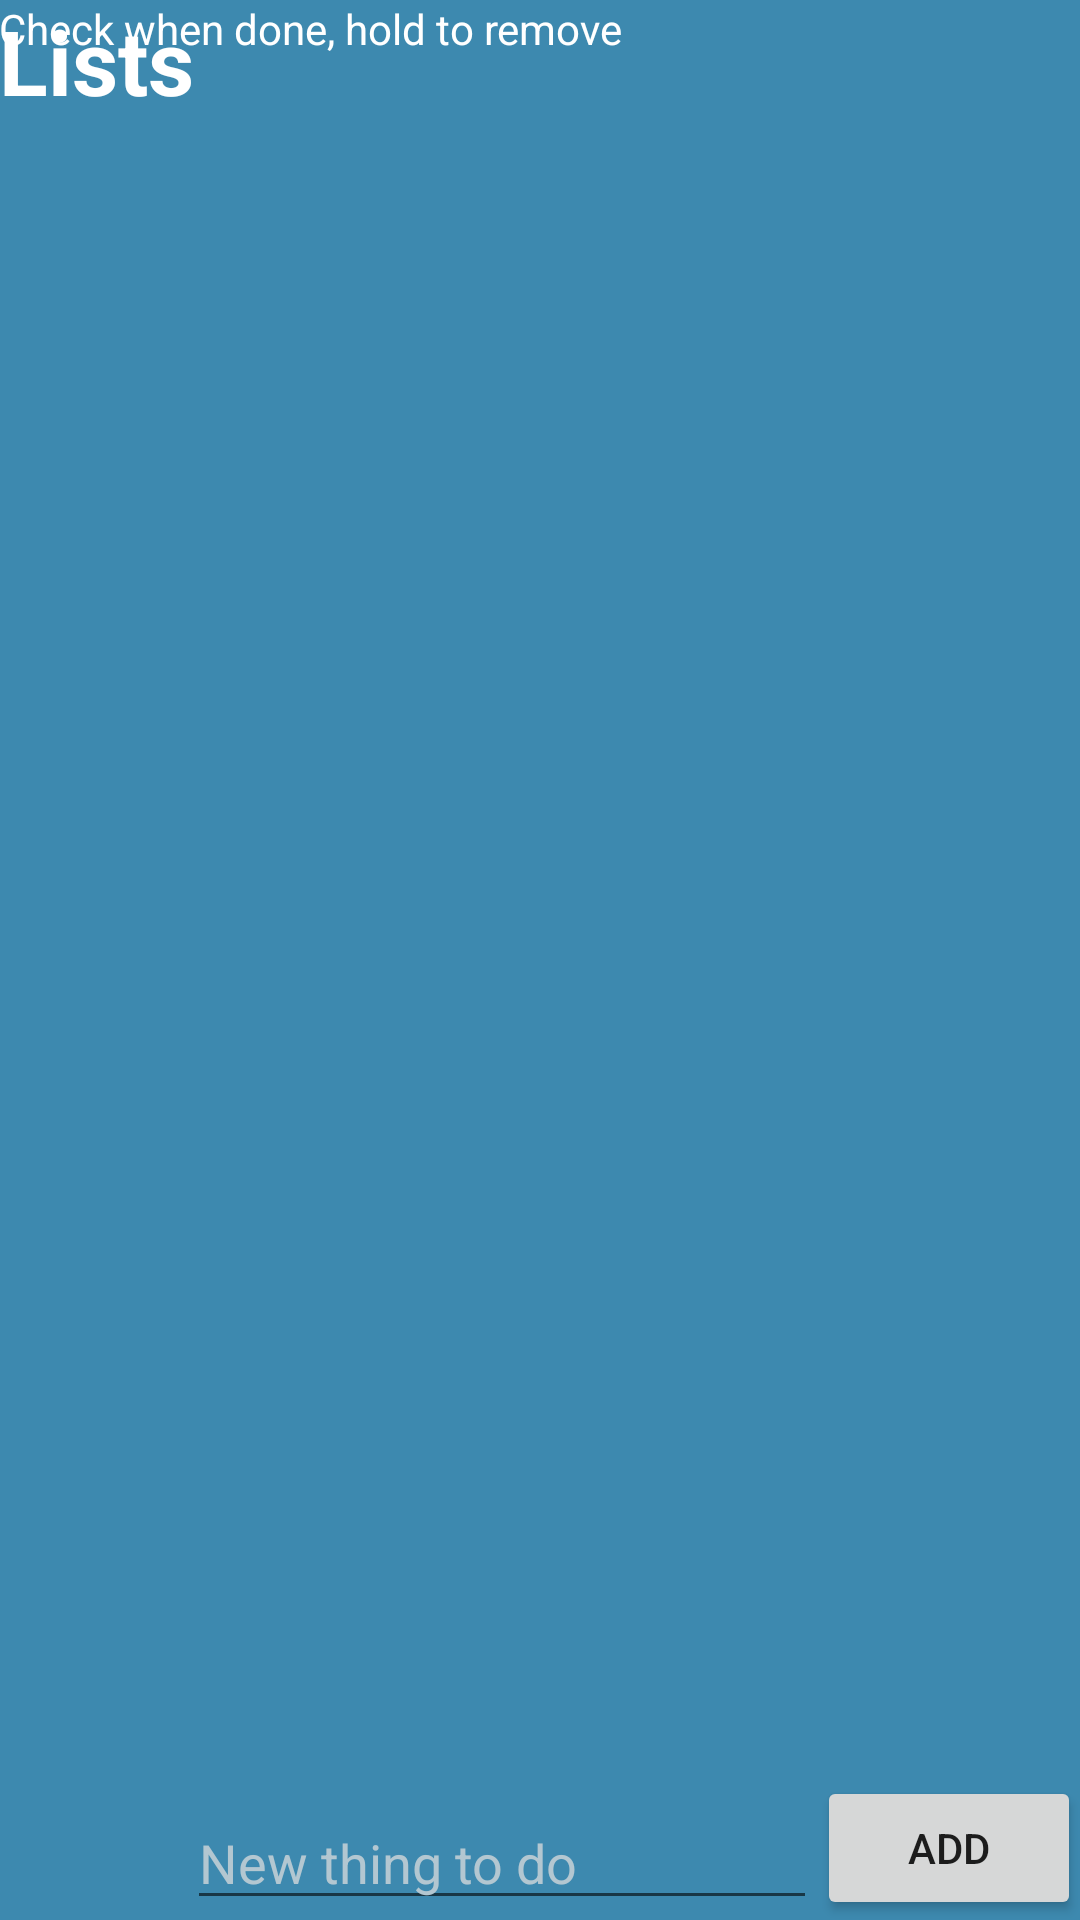

Here is an Android app screen rendered from its layout file. Give the layout XML and the strings, colors and styles it references.
<!-- AndroidManifest.xml: application theme AppTheme -->
<!-- res/layout/activity_list.xml -->
<?xml version="1.0" encoding="utf-8"?>
<RelativeLayout xmlns:android="http://schemas.android.com/apk/res/android"
    xmlns:tools="http://schemas.android.com/tools"
    android:id="@+id/activity_list"
    android:layout_width="match_parent"
    android:layout_height="match_parent"
    android:paddingBottom="@dimen/activity_vertical_margin"
    android:paddingLeft="@dimen/activity_horizontal_margin"
    android:paddingRight="@dimen/activity_horizontal_margin"
    android:paddingTop="@dimen/activity_vertical_margin"
    tools:context="com.example.koen.koenzijlstra_pset5.list"
    android:background="@color/darkblue"><TextView
        android:layout_width="wrap_content"
        android:layout_height="wrap_content"
        android:text="@string/lists"
        android:textStyle="bold"
        android:textSize="30sp"
        android:id="@+id/title"
        android:textColor="@color/white"/>

    <Button
        android:text="@string/add"
        android:layout_width="wrap_content"
        android:layout_height="wrap_content"
        android:layout_alignParentBottom="true"
        android:layout_alignParentRight="true"
        android:layout_alignParentEnd="true"
        android:id="@+id/button"
        android:onClick="addtodo" />

    <EditText
        android:layout_width="wrap_content"
        android:layout_height="wrap_content"
        android:inputType="textPersonName"
        android:hint="@string/hint2"
        android:textColorHint="@color/bluegrey"
        android:textColor="@color/white"
        android:ems="10"
        android:id="@+id/input"
        android:layout_alignParentBottom="true"
        android:layout_toLeftOf="@+id/button"
        android:layout_toStartOf="@+id/button" />

    <ListView
        android:layout_width="match_parent"
        android:layout_height="match_parent"
        android:id="@+id/lvtodo"
        android:layout_below="@+id/textView"
        android:layout_alignParentLeft="true"
        android:layout_alignParentStart="true"
        android:layout_marginTop="49dp"
        android:layout_above="@+id/button" />

    <TextView
        android:text="@string/how2"
        android:layout_width="wrap_content"
        android:layout_height="wrap_content"
        android:layout_below="@+id/textView"
        android:layout_alignParentLeft="true"
        android:layout_alignParentStart="true"
        android:id="@+id/textView2"
        android:textColor="@color/white"/>
</RelativeLayout>
<!-- resources referenced by this layout -->
<resources>
  <color name="bluegrey">#B3C7D1</color>
  <color name="darkblue">#3D89AF</color>
  <color name="white">#FFFFFF</color>
  <string name="add">Add</string>
  <string name="hint2">New thing to do</string>
  <string name="how2">Check when done, hold to remove</string>
  <string name="lists">Lists</string>
  <style name="AppTheme" parent="Theme.AppCompat.Light.DarkActionBar">
          
          <item name="colorPrimary">@color/bluegrey</item>
          <item name="colorPrimaryDark">@color/colorPrimaryDark</item>
          <item name="colorAccent">@color/colorAccent</item>
      </style>
  <color name="colorPrimaryDark">#2B5C79</color>
  <color name="colorAccent">#FF4081</color>
</resources>
